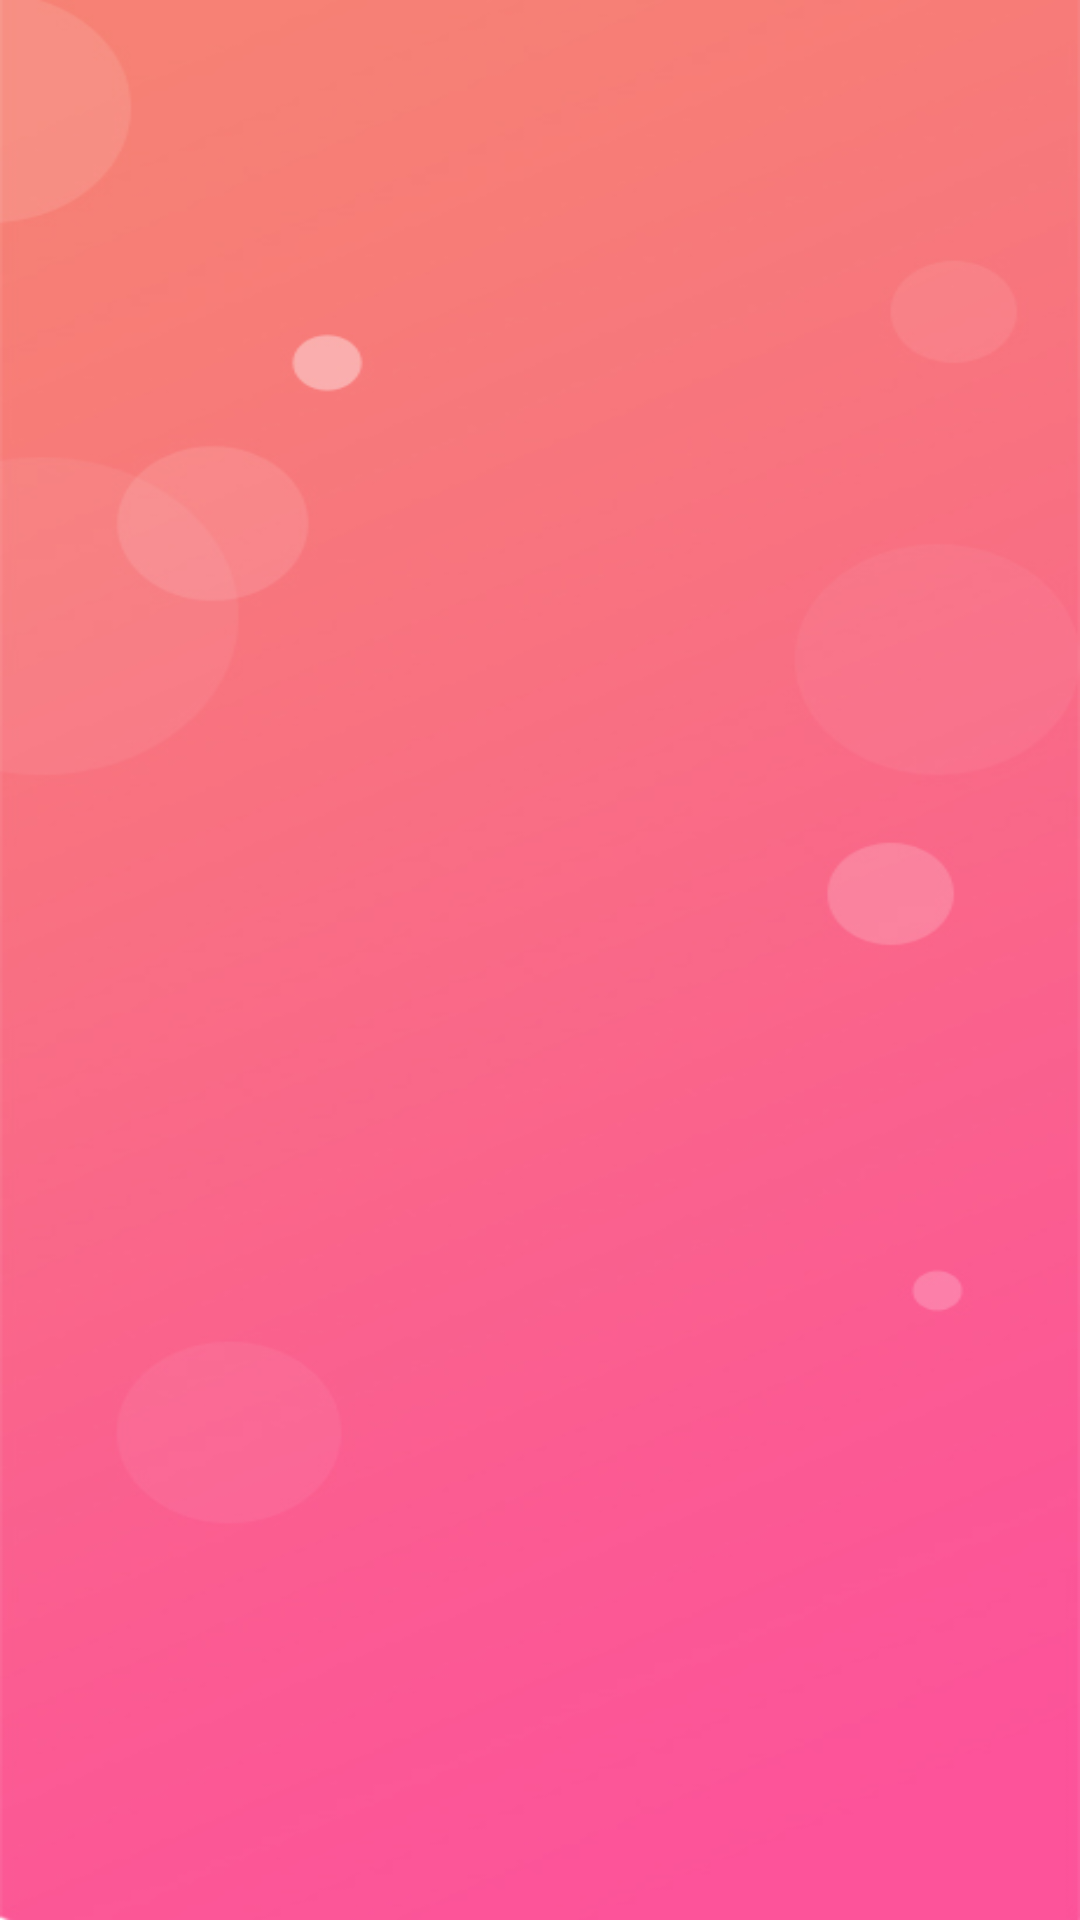

Reconstruct the res/layout file that produces this screen, plus the resources it refers to.
<!-- AndroidManifest.xml: application theme Theme.Vichayan -->
<!-- res/layout/activity_main.xml -->
<?xml version="1.0" encoding="utf-8"?>
<androidx.constraintlayout.widget.ConstraintLayout xmlns:android="http://schemas.android.com/apk/res/android"
    xmlns:aapt="http://schemas.android.com/aapt"
    xmlns:app="http://schemas.android.com/apk/res-auto"
    android:layout_width="match_parent"
    android:layout_height="match_parent"
    android:background="@drawable/splash_screenbg"
    android:orientation="vertical"
    >

    <ImageView
        android:id="@+id/imageView"
        android:layout_width="match_parent"
        android:layout_height="wrap_content"
        android:scaleType="fitCenter"
        android:src="@drawable/vichayan_logo"
        app:layout_constraintBottom_toBottomOf="parent"
        app:layout_constraintEnd_toEndOf="parent"
        app:layout_constraintStart_toStartOf="parent"
        app:layout_constraintTop_toTopOf="parent"
        app:layout_constraintVertical_bias="0.38" />

    <com.airbnb.lottie.LottieAnimationView
        android:id="@+id/loader"
        android:layout_width="130dp"
        android:layout_height="130dp"
        android:scaleType="center"
        android:visibility="gone"
        app:layout_constraintBottom_toBottomOf="parent"
        app:layout_constraintEnd_toEndOf="parent"
        app:layout_constraintStart_toStartOf="parent"
        app:lottie_autoPlay="true"
        app:lottie_fileName="splashloading.json" />
</androidx.constraintlayout.widget.ConstraintLayout>
<!-- resources referenced by this layout -->
<resources>
  <!-- drawable splash_screenbg: jpg bitmap (drawable, 34078 bytes) -->
  <style name="Theme.Vichayan" parent="Theme.MaterialComponents.DayNight.DarkActionBar">
          
          <item name="colorPrimary">@color/purple_500</item>
          <item name="colorPrimaryVariant">@color/purple_700</item>
          <item name="colorOnPrimary">@color/white</item>
          
          <item name="colorSecondary">@color/teal_200</item>
          <item name="colorSecondaryVariant">@color/teal_700</item>
          <item name="colorOnSecondary">@color/black</item>
          
          <item name="android:statusBarColor" tools:targetApi="l">?attr/colorPrimaryVariant</item>
          
      </style>
  <color name="white">#edf4ee</color>
  <!-- not gathered from this repository: default colours our renderer supplied (Android Studio template values) -->
  <color name="purple_500">#FF6200EE</color>
  <color name="purple_700">#FF3700B3</color>
  <color name="teal_200">#FF03DAC5</color>
  <color name="teal_700">#FF018786</color>
  <color name="black">#FF000000</color>
</resources>
